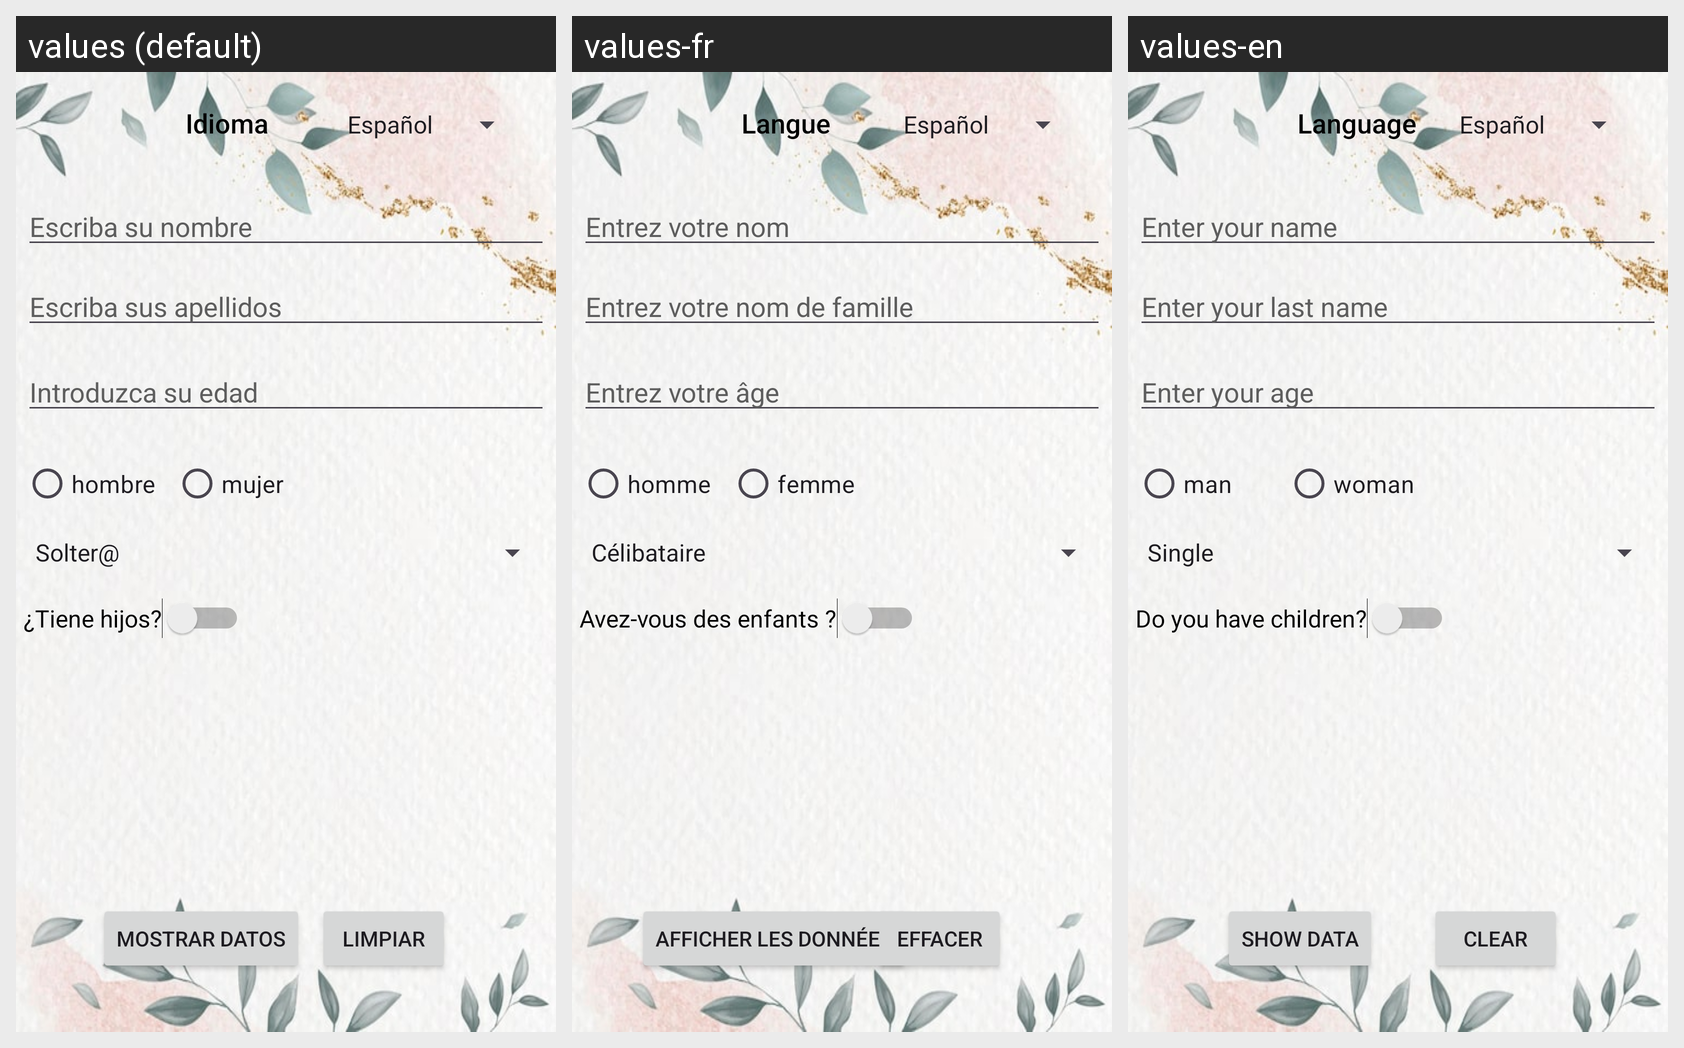

The Android screen above is rendered under several locales of the same app. Produce the string resources it draws, with the default and per-locale values.
Android screen res/layout/activity_main.xml rendered under 3 locales, left to right: values (default), values-fr, values-en. Device: Nexus 5 (rendered at 1080×1920; each locale shown at half size, 540×960, under a caption strip naming it); theme Theme.Practicatema02.
Strings drawn on this screen, with the default value and each locale's value (text and hints the layout hard-codes, and strings that could not be matched under every locale, appear in the picture but are not listed):

txtNombre
  values: Escriba su nombre
  values-fr: Entrez votre nom
  values-en: Enter your name

txtEdad
  values: Introduzca su edad
  values-fr: Entrez votre âge
  values-en: Enter your age

txtApellidos
  values: Escriba sus apellidos
  values-fr: Entrez votre nom de famille
  values-en: Enter your last name

checkHombre
  values: hombre
  values-fr: homme
  values-en: man

checkMujer
  values: mujer
  values-fr: femme
  values-en: woman

btnDatos
  values: Mostrar Datos
  values-fr: Afficher les données
  values-en: Show Data

btnLimpiar
  values: Limpiar
  values-fr: Effacer
  values-en: Clear

txtIdiomas
  values: Idioma
  values-fr: Langue
  values-en: Language

txtHijos
  values: ¿Tiene hijos?
  values-fr: Avez-vous des enfants ?
  values-en: Do you have children?
